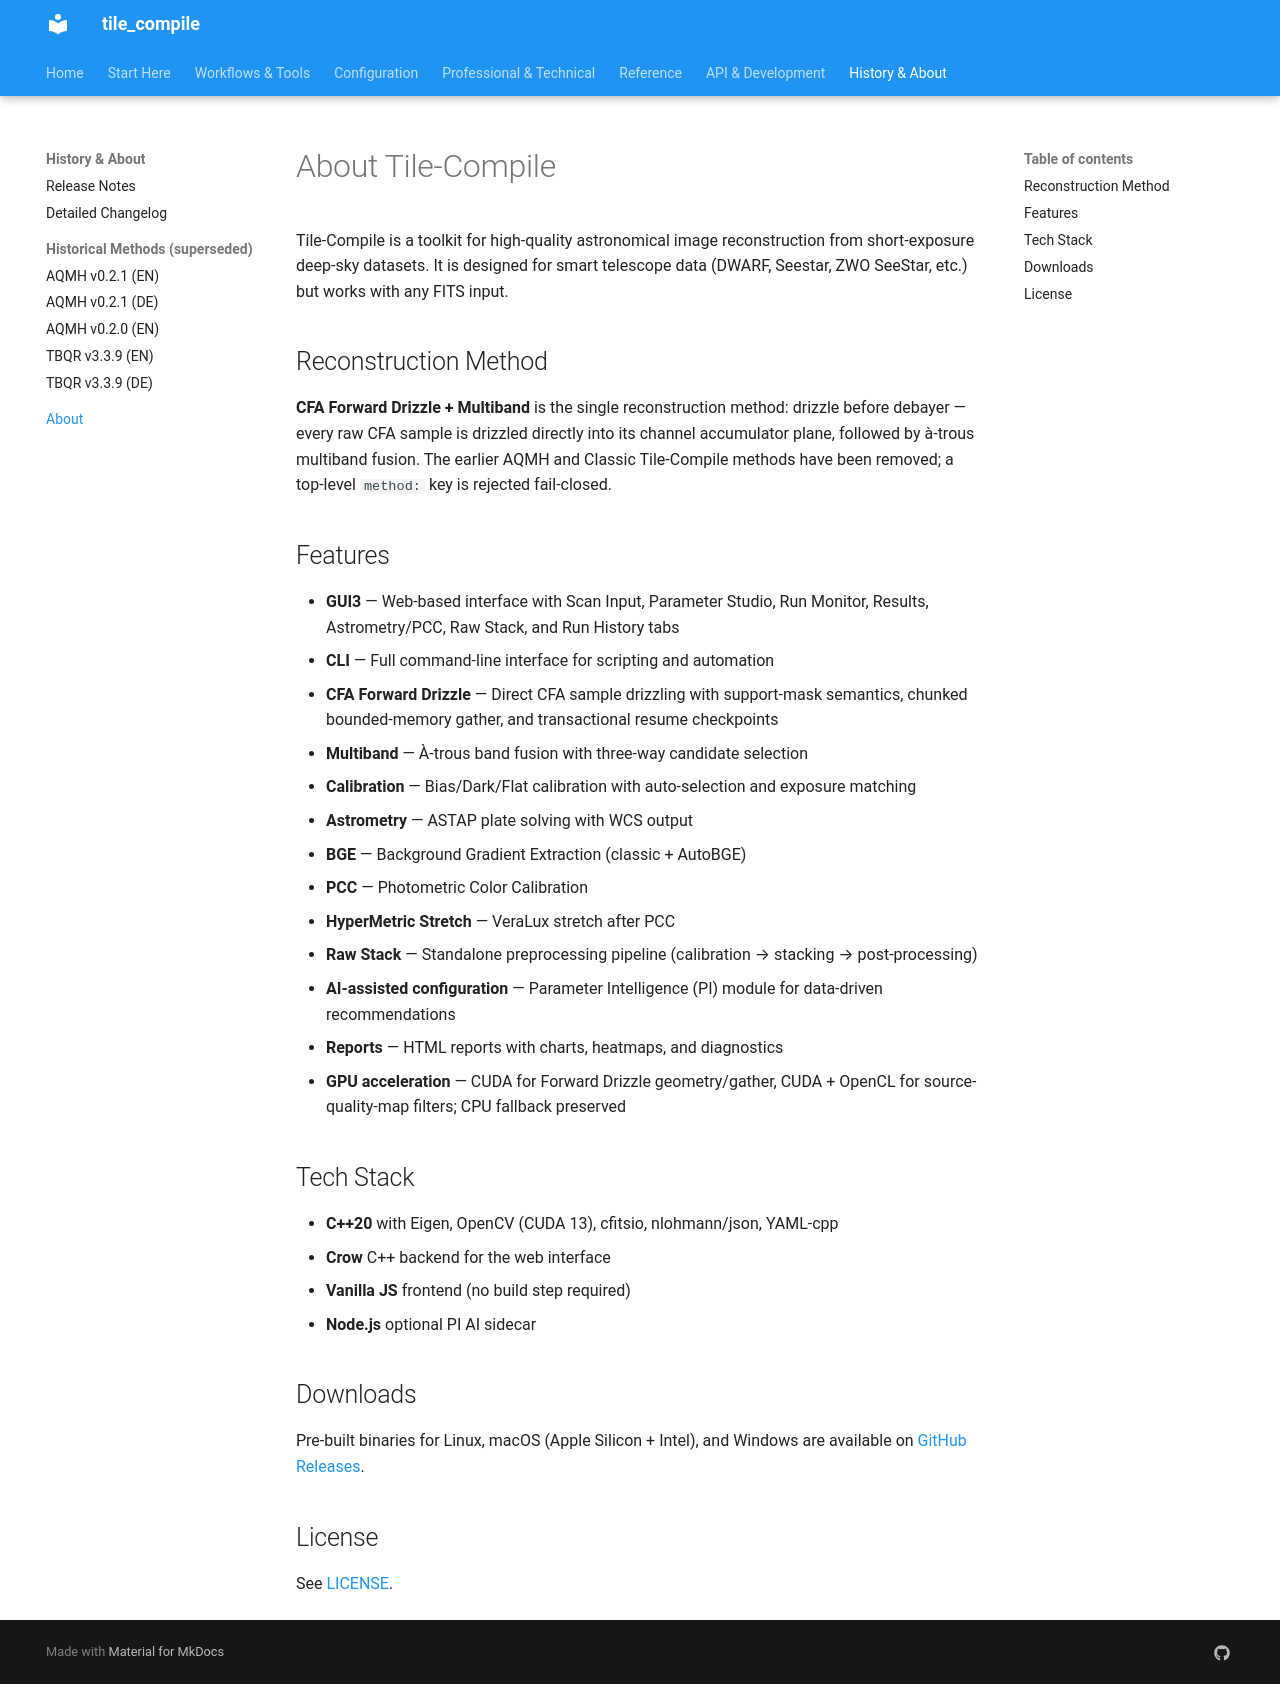

repository: jeamy/tile_compile · page: about/index.html · generator: mkdocs

# About Tile-Compile

Tile-Compile is a toolkit for high-quality astronomical image reconstruction from short-exposure deep-sky datasets. It is designed for smart telescope data (DWARF, Seestar, ZWO SeeStar, etc.) but works with any FITS input.

## Reconstruction Method

**CFA Forward Drizzle + Multiband** is the single reconstruction method:
drizzle before debayer — every raw CFA sample is drizzled directly into its
channel accumulator plane, followed by à-trous multiband fusion. The earlier
AQMH and Classic Tile-Compile methods have been removed; a top-level `method:`
key is rejected fail-closed.

## Features

- **GUI3** — Web-based interface with Scan Input, Parameter Studio, Run Monitor, Results, Astrometry/PCC, Raw Stack, and Run History tabs
- **CLI** — Full command-line interface for scripting and automation
- **CFA Forward Drizzle** — Direct CFA sample drizzling with support-mask semantics, chunked bounded-memory gather, and transactional resume checkpoints
- **Multiband** — À-trous band fusion with three-way candidate selection
- **Calibration** — Bias/Dark/Flat calibration with auto-selection and exposure matching
- **Astrometry** — ASTAP plate solving with WCS output
- **BGE** — Background Gradient Extraction (classic + AutoBGE)
- **PCC** — Photometric Color Calibration
- **HyperMetric Stretch** — VeraLux stretch after PCC
- **Raw Stack** — Standalone preprocessing pipeline (calibration → stacking → post-processing)
- **AI-assisted configuration** — Parameter Intelligence (PI) module for data-driven recommendations
- **Reports** — HTML reports with charts, heatmaps, and diagnostics
- **GPU acceleration** — CUDA for Forward Drizzle geometry/gather, CUDA + OpenCL for source-quality-map filters; CPU fallback preserved

## Tech Stack

- **C++20** with Eigen, OpenCV (CUDA 13), cfitsio, nlohmann/json, YAML-cpp
- **Crow** C++ backend for the web interface
- **Vanilla JS** frontend (no build step required)
- **Node.js** optional PI AI sidecar

## Downloads

Pre-built binaries for Linux, macOS (Apple Silicon + Intel), and Windows are available on [GitHub Releases](https://github.com/jeamy/tile_compile/releases).

## License

See [LICENSE](https://github.com/jeamy/tile_compile/blob/main/LICENSE).
